Photos from the image-classification dataset "PlantVillage" in the GitHub repository sss41097/PlantVillage. Its 16 classes are: Potato___Early_blight, Potato___Late_blight, Potato___healthy, Rice__Bacterial leaf blight, Rice__Brown spot, Rice__Leaf smut, Tomato__Late_Blight, Tomato___Bacterial_spot, Tomato___Early_blight, Tomato___Late_blight, Tomato___Leaf_Mold, Tomato___Septoria_leaf_spot, Tomato___Spider_mites Two-spotted_spider_mite, Tomato___Target_Spot, Tomato___Tomato_mosaic_virus, Tomato___healthy.

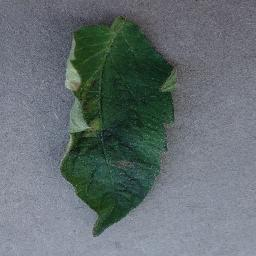
Label: Tomato___Leaf_Mold

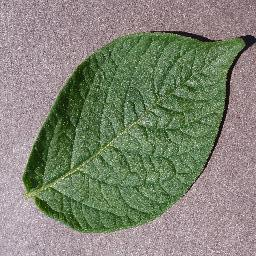
Label: Potato___healthy

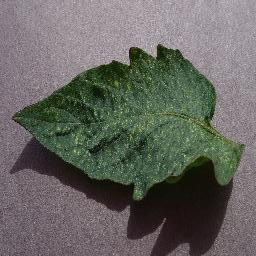
Label: Tomato___Spider_mites Two-spotted_spider_mite

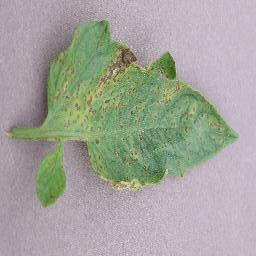
Label: Tomato___Septoria_leaf_spot

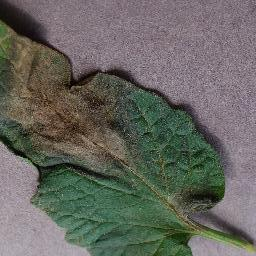
Label: Tomato__Late_Blight

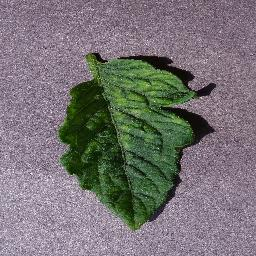
Label: Tomato___Tomato_mosaic_virus
